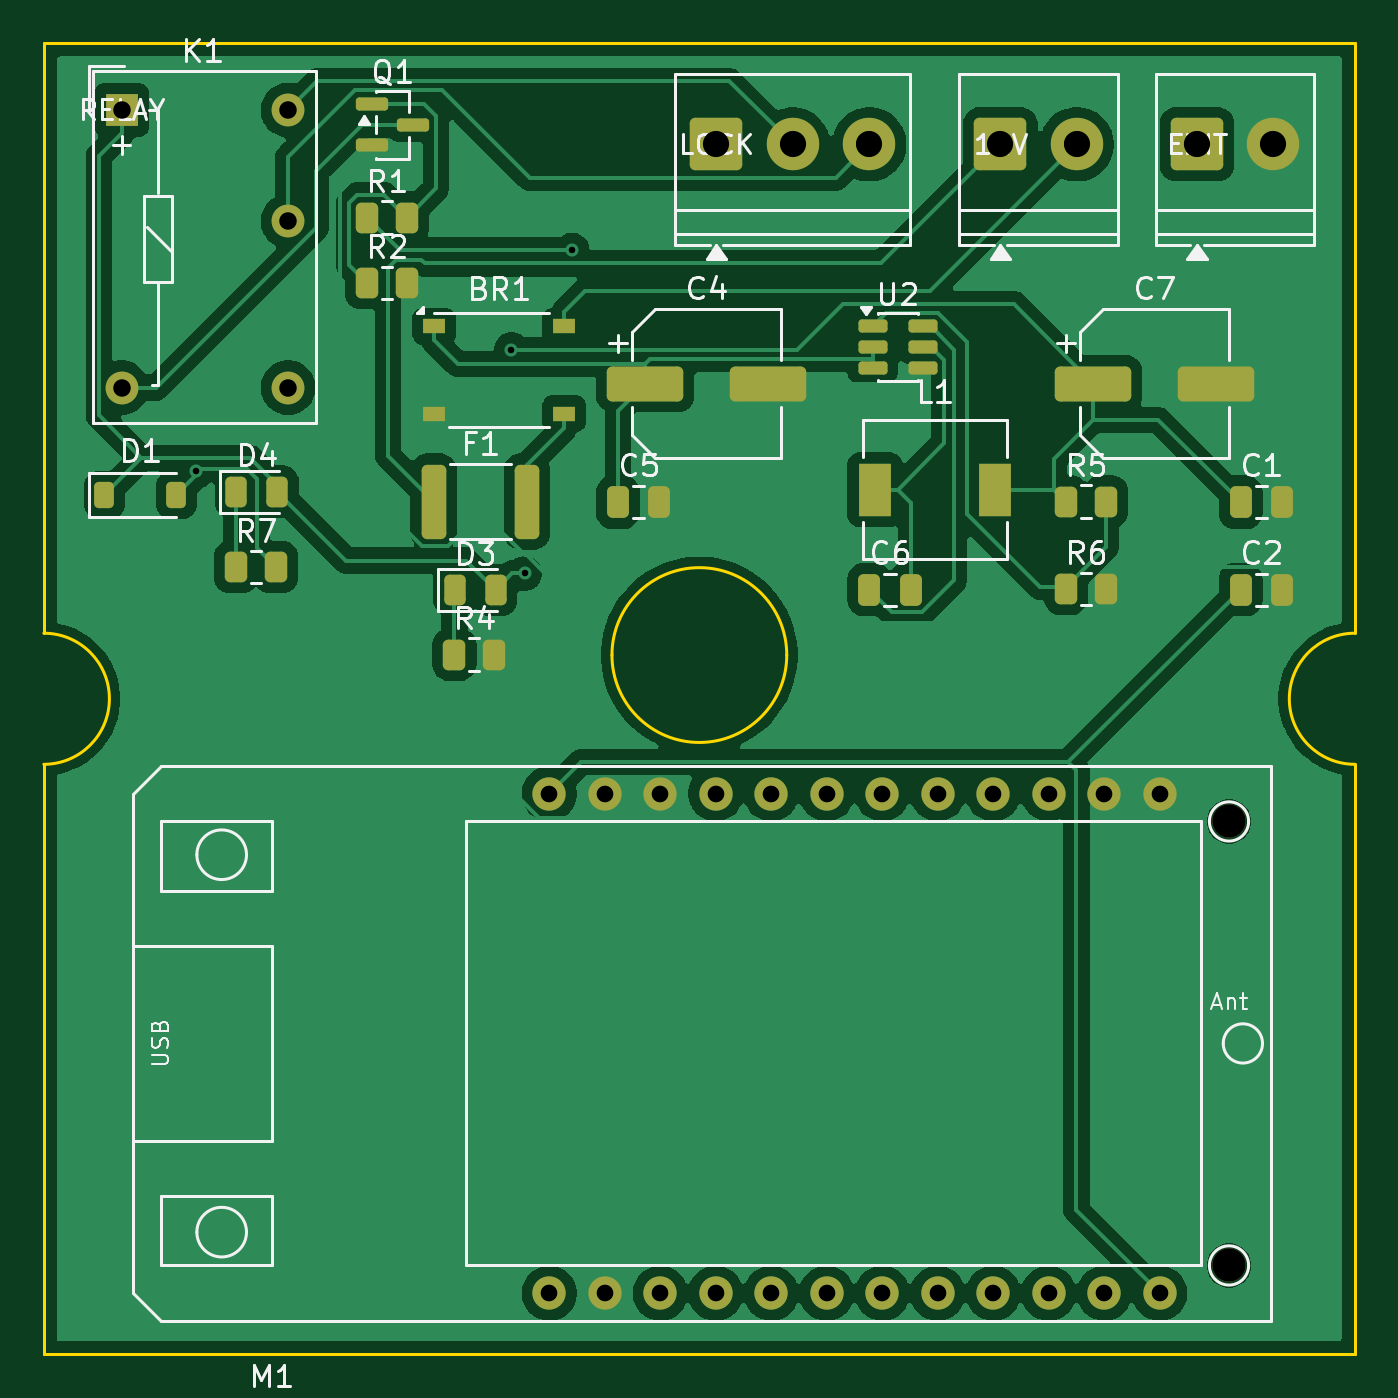
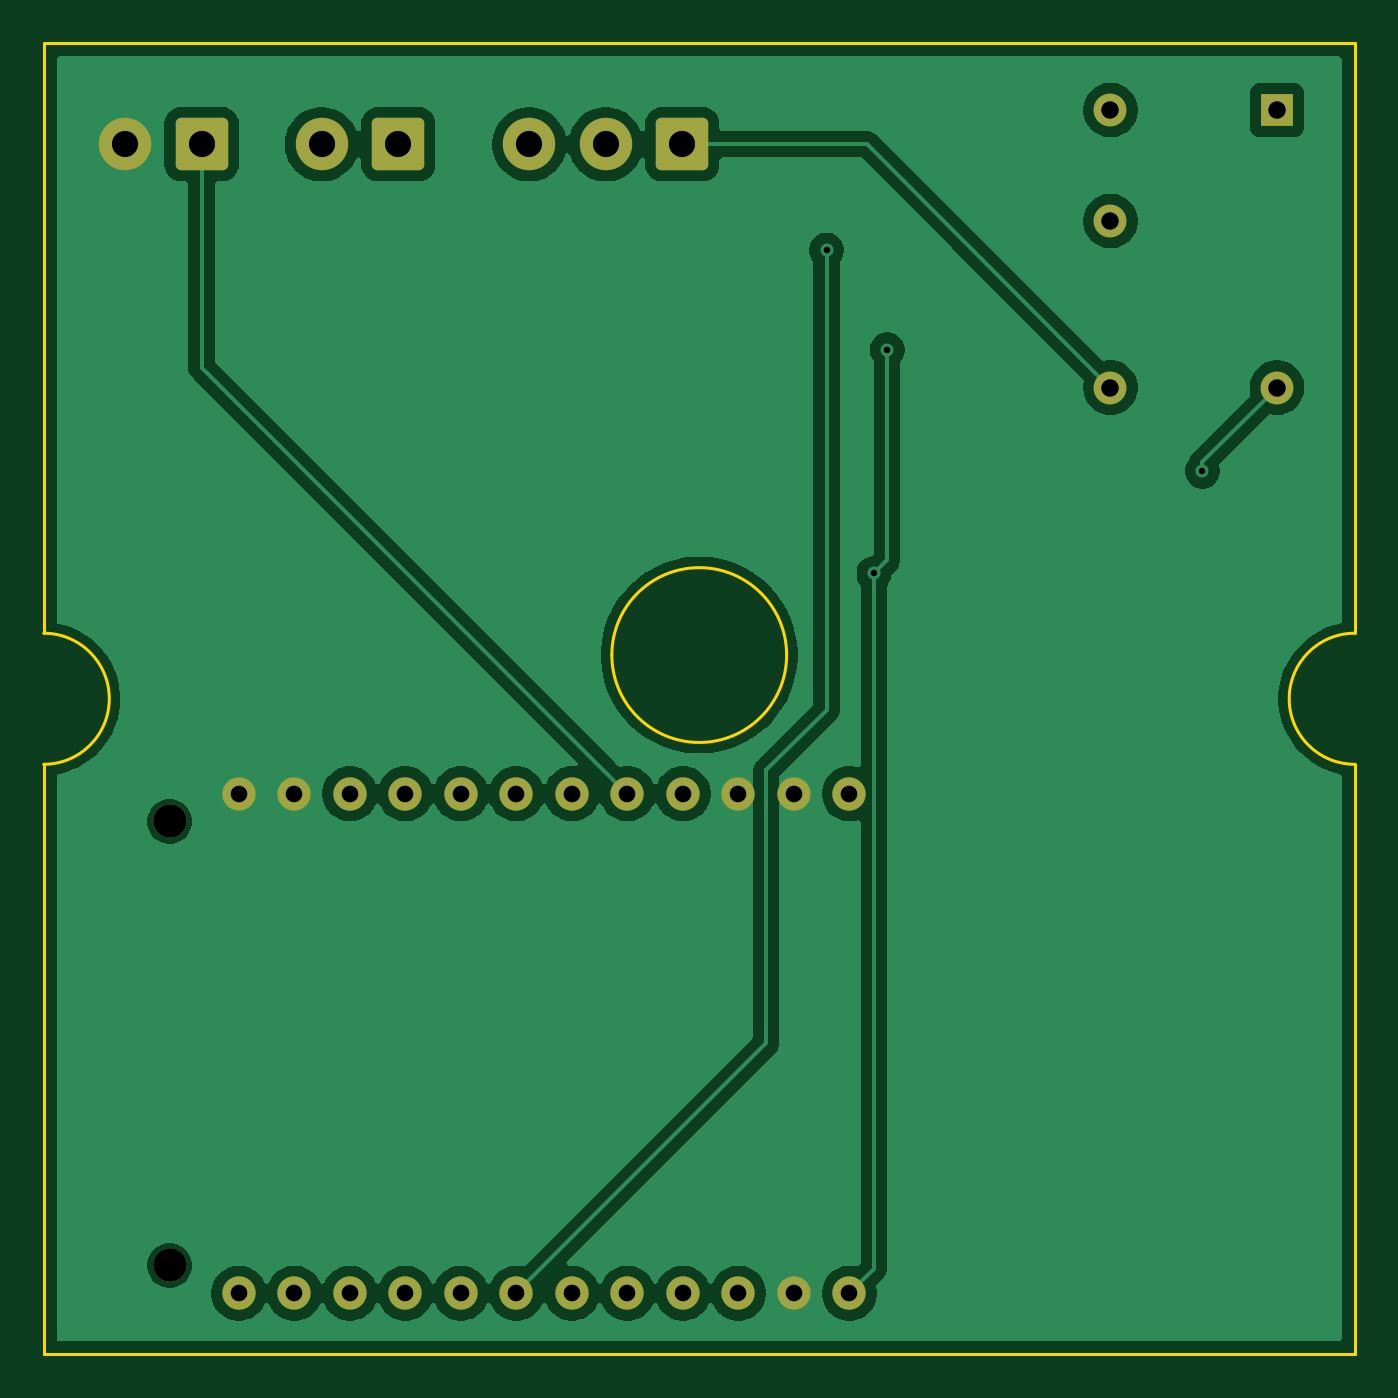
Circuit board: 10 layer files. Board 60.0 x 60.0 mm.
- bottom_copper: ISLKey-Mini-B_Cu.gbr (58955 bytes)
- bottom_mask: ISLKey-Mini-B_Mask.gbr (2226 bytes)
- paste: ISLKey-Mini-B_Paste.gbr (456 bytes)
- bottom_silk: ISLKey-Mini-B_Silkscreen.gbr (457 bytes)
- outline: ISLKey-Mini-Edge_Cuts.gbr (980 bytes)
- top_copper: ISLKey-Mini-F_Cu.gbr (91548 bytes)
- top_mask: ISLKey-Mini-F_Mask.gbr (4672 bytes)
- paste: ISLKey-Mini-F_Paste.gbr (3447 bytes)
- top_silk: ISLKey-Mini-F_Silkscreen.gbr (36521 bytes)
- drill: ISLKey-Mini.drl (1204 bytes)

=== bottom_copper: ISLKey-Mini-B_Cu.gbr (58955 bytes, source omitted) ===
=== bottom_mask: ISLKey-Mini-B_Mask.gbr (2226 bytes, source withheld) ===
=== paste: ISLKey-Mini-B_Paste.gbr ===
%TF.GenerationSoftware,KiCad,Pcbnew,10.0.4*%
%TF.CreationDate,2026-07-29T20:09:02+01:00*%
%TF.ProjectId,ISLKey-Mini,49534c4b-6579-42d4-9d69-6e692e6b6963,rev?*%
%TF.SameCoordinates,Original*%
%TF.FileFunction,Paste,Bot*%
%TF.FilePolarity,Positive*%
%FSLAX46Y46*%
G04 Gerber Fmt 4.6, Leading zero omitted, Abs format (unit mm)*
G04 Created by KiCad (PCBNEW 10.0.4) date 2026-07-29 20:09:02*
%MOMM*%
%LPD*%
G01*
G04 APERTURE LIST*
G04 APERTURE END LIST*
M02*

=== bottom_silk: ISLKey-Mini-B_Silkscreen.gbr ===
%TF.GenerationSoftware,KiCad,Pcbnew,10.0.4*%
%TF.CreationDate,2026-07-29T20:09:02+01:00*%
%TF.ProjectId,ISLKey-Mini,49534c4b-6579-42d4-9d69-6e692e6b6963,rev?*%
%TF.SameCoordinates,Original*%
%TF.FileFunction,Legend,Bot*%
%TF.FilePolarity,Positive*%
%FSLAX46Y46*%
G04 Gerber Fmt 4.6, Leading zero omitted, Abs format (unit mm)*
G04 Created by KiCad (PCBNEW 10.0.4) date 2026-07-29 20:09:02*
%MOMM*%
%LPD*%
G01*
G04 APERTURE LIST*
G04 APERTURE END LIST*
M02*

=== outline: ISLKey-Mini-Edge_Cuts.gbr ===
%TF.GenerationSoftware,KiCad,Pcbnew,10.0.4*%
%TF.CreationDate,2026-07-29T20:09:02+01:00*%
%TF.ProjectId,ISLKey-Mini,49534c4b-6579-42d4-9d69-6e692e6b6963,rev?*%
%TF.SameCoordinates,Original*%
%TF.FileFunction,Profile,NP*%
%FSLAX46Y46*%
G04 Gerber Fmt 4.6, Leading zero omitted, Abs format (unit mm)*
G04 Created by KiCad (PCBNEW 10.0.4) date 2026-07-29 20:09:02*
%MOMM*%
%LPD*%
G01*
G04 APERTURE LIST*
%TA.AperFunction,Profile*%
%ADD10C,0.150000*%
%TD*%
G04 APERTURE END LIST*
D10*
X0Y0D02*
X60000000Y0D01*
X0Y-27000000D02*
X0Y0D01*
X0Y-27000000D02*
G75*
G02*
X0Y-33000000I0J-3000000D01*
G01*
X0Y-60000000D02*
X0Y-33000000D01*
X34000000Y-28000000D02*
G75*
G02*
X26000000Y-28000000I-4000000J0D01*
G01*
X26000000Y-28000000D02*
G75*
G02*
X34000000Y-28000000I4000000J0D01*
G01*
X60000000Y0D02*
X60000000Y-27000000D01*
X60000000Y-33000000D02*
G75*
G02*
X60000000Y-27000000I0J3000000D01*
G01*
X60000000Y-33000000D02*
X60000000Y-60000000D01*
X60000000Y-60000000D02*
X0Y-60000000D01*
M02*

=== top_copper: ISLKey-Mini-F_Cu.gbr (91548 bytes, source omitted) ===
=== top_mask: ISLKey-Mini-F_Mask.gbr ===
%TF.GenerationSoftware,KiCad,Pcbnew,10.0.4*%
%TF.CreationDate,2026-07-29T20:09:02+01:00*%
%TF.ProjectId,ISLKey-Mini,49534c4b-6579-42d4-9d69-6e692e6b6963,rev?*%
%TF.SameCoordinates,Original*%
%TF.FileFunction,Soldermask,Top*%
%TF.FilePolarity,Negative*%
%FSLAX46Y46*%
G04 Gerber Fmt 4.6, Leading zero omitted, Abs format (unit mm)*
G04 Created by KiCad (PCBNEW 10.0.4) date 2026-07-29 20:09:02*
%MOMM*%
%LPD*%
G01*
G04 APERTURE LIST*
G04 Aperture macros list*
%AMRoundRect*
0 Rectangle with rounded corners*
0 $1 Rounding radius*
0 $2 $3 $4 $5 $6 $7 $8 $9 X,Y pos of 4 corners*
0 Add a 4 corners polygon primitive as box body*
4,1,4,$2,$3,$4,$5,$6,$7,$8,$9,$2,$3,0*
0 Add four circle primitives for the rounded corners*
1,1,$1+$1,$2,$3*
1,1,$1+$1,$4,$5*
1,1,$1+$1,$6,$7*
1,1,$1+$1,$8,$9*
0 Add four rect primitives between the rounded corners*
20,1,$1+$1,$2,$3,$4,$5,0*
20,1,$1+$1,$4,$5,$6,$7,0*
20,1,$1+$1,$6,$7,$8,$9,0*
20,1,$1+$1,$8,$9,$2,$3,0*%
G04 Aperture macros list end*
%ADD10RoundRect,0.250000X-0.250000X-0.475000X0.250000X-0.475000X0.250000X0.475000X-0.250000X0.475000X0*%
%ADD11RoundRect,0.250000X-0.262500X-0.450000X0.262500X-0.450000X0.262500X0.450000X-0.262500X0.450000X0*%
%ADD12R,1.500000X2.400000*%
%ADD13RoundRect,0.250000X-1.500000X-0.550000X1.500000X-0.550000X1.500000X0.550000X-1.500000X0.550000X0*%
%ADD14RoundRect,0.250001X-0.949999X-0.949999X0.949999X-0.949999X0.949999X0.949999X-0.949999X0.949999X0*%
%ADD15C,2.400000*%
%ADD16RoundRect,0.243750X-0.243750X-0.456250X0.243750X-0.456250X0.243750X0.456250X-0.243750X0.456250X0*%
%ADD17RoundRect,0.250000X-0.312500X-1.450000X0.312500X-1.450000X0.312500X1.450000X-0.312500X1.450000X0*%
%ADD18R,1.501140X1.501140*%
%ADD19C,1.501140*%
%ADD20C,1.524000*%
%ADD21R,1.000000X0.700000*%
%ADD22RoundRect,0.150000X-0.512500X-0.150000X0.512500X-0.150000X0.512500X0.150000X-0.512500X0.150000X0*%
%ADD23RoundRect,0.150000X-0.587500X-0.150000X0.587500X-0.150000X0.587500X0.150000X-0.587500X0.150000X0*%
%ADD24RoundRect,0.225000X-0.225000X-0.375000X0.225000X-0.375000X0.225000X0.375000X-0.225000X0.375000X0*%
G04 APERTURE END LIST*
D10*
%TO.C,C1*%
X54775000Y-21005000D03*
X56675000Y-21005000D03*
%TD*%
%TO.C,C2*%
X54775000Y-25005000D03*
X56675000Y-25005000D03*
%TD*%
%TO.C,C5*%
X26275000Y-21005000D03*
X28175000Y-21005000D03*
%TD*%
D11*
%TO.C,R4*%
X18792500Y-27975000D03*
X20617500Y-27975000D03*
%TD*%
D12*
%TO.C,L1*%
X38025000Y-20425000D03*
X43525000Y-20425000D03*
%TD*%
D11*
%TO.C,R1*%
X14792500Y-7975000D03*
X16617500Y-7975000D03*
%TD*%
D13*
%TO.C,C7*%
X48025000Y-15575000D03*
X53625000Y-15575000D03*
%TD*%
D11*
%TO.C,R6*%
X46792500Y-24975000D03*
X48617500Y-24975000D03*
%TD*%
D14*
%TO.C,J2*%
X30775000Y-4625000D03*
D15*
X34275000Y-4625000D03*
X37775000Y-4625000D03*
%TD*%
D14*
%TO.C,J3*%
X52775000Y-4625000D03*
D15*
X56275000Y-4625000D03*
%TD*%
D14*
%TO.C,J1*%
X43775000Y-4625000D03*
D15*
X47275000Y-4625000D03*
%TD*%
D10*
%TO.C,C6*%
X37775000Y-25005000D03*
X39675000Y-25005000D03*
%TD*%
D16*
%TO.C,D3*%
X18807500Y-25020000D03*
X20682500Y-25020000D03*
%TD*%
D11*
%TO.C,R5*%
X46792500Y-20975000D03*
X48617500Y-20975000D03*
%TD*%
D17*
%TO.C,F1*%
X17837500Y-20975000D03*
X22112500Y-20975000D03*
%TD*%
D18*
%TO.C,K1*%
X3560000Y-3060000D03*
D19*
X3560000Y-15760000D03*
X11180000Y-15760000D03*
X11180000Y-8140000D03*
X11180000Y-3060000D03*
%TD*%
D11*
%TO.C,R2*%
X14792500Y-10975000D03*
X16617500Y-10975000D03*
%TD*%
D20*
%TO.C,M1*%
X54240000Y-35615000D03*
X54240000Y-55935000D03*
X23125000Y-57205000D03*
X25665000Y-57205000D03*
X28205000Y-57205000D03*
X30745000Y-57205000D03*
X33285000Y-57205000D03*
X35825000Y-57205000D03*
X38365000Y-57205000D03*
X40905000Y-57205000D03*
X43445000Y-57205000D03*
X45985000Y-57205000D03*
X48525000Y-57205000D03*
X51065000Y-57205000D03*
X51065000Y-34345000D03*
X48525000Y-34345000D03*
X45985000Y-34345000D03*
X43445000Y-34345000D03*
X40905000Y-34345000D03*
X38365000Y-34345000D03*
X35825000Y-34345000D03*
X33285000Y-34345000D03*
X30745000Y-34345000D03*
X28205000Y-34345000D03*
X25665000Y-34345000D03*
X23125000Y-34345000D03*
%TD*%
D13*
%TO.C,C4*%
X27525000Y-15575000D03*
X33125000Y-15575000D03*
%TD*%
D21*
%TO.C,BR1*%
X17865000Y-12950000D03*
X17865000Y-16950000D03*
X23815000Y-16950000D03*
X23815000Y-12950000D03*
%TD*%
D22*
%TO.C,U2*%
X37937500Y-12950000D03*
X37937500Y-13900000D03*
X37937500Y-14850000D03*
X40212500Y-14850000D03*
X40212500Y-13900000D03*
X40212500Y-12950000D03*
%TD*%
D11*
%TO.C,R7*%
X8792500Y-23975000D03*
X10617500Y-23975000D03*
%TD*%
D23*
%TO.C,Q1*%
X15017500Y-2775000D03*
X15017500Y-4675000D03*
X16892500Y-3725000D03*
%TD*%
D24*
%TO.C,D1*%
X2770000Y-20675000D03*
X6070000Y-20675000D03*
%TD*%
D16*
%TO.C,D4*%
X8807500Y-20520000D03*
X10682500Y-20520000D03*
%TD*%
M02*

=== paste: ISLKey-Mini-F_Paste.gbr (3447 bytes, source withheld) ===
=== top_silk: ISLKey-Mini-F_Silkscreen.gbr (36521 bytes, source omitted) ===
=== drill: ISLKey-Mini.drl ===
M48
; DRILL file KiCad 10.0.4 date 2026-07-29T20:09:02
; FORMAT={-:-/ absolute / metric / decimal}
; #@! TF.CreationDate,2026-07-29T20:09:02+01:00
; #@! TF.GenerationSoftware,Kicad,Pcbnew,10.0.4
; #@! TF.FileFunction,MixedPlating,1,2
FMAT,2
METRIC
; #@! TA.AperFunction,Plated,PTH,ViaDrill
T1C0.300
; #@! TA.AperFunction,Plated,PTH,ComponentDrill
T2C0.762
; #@! TA.AperFunction,Plated,PTH,ComponentDrill
T3C0.800
; #@! TA.AperFunction,Plated,PTH,ComponentDrill
T4C1.200
; #@! TA.AperFunction,NonPlated,NPTH,ComponentDrill
T5C1.524
%
G90
G05
T1
X6.976Y-19.583
X21.4Y-14.034
X22.002Y-24.266
X24.174Y-9.473
T2
X23.125Y-34.345
X23.125Y-57.205
X25.665Y-34.345
X25.665Y-57.205
X28.205Y-34.345
X28.205Y-57.205
X30.745Y-34.345
X30.745Y-57.205
X33.285Y-34.345
X33.285Y-57.205
X35.825Y-34.345
X35.825Y-57.205
X38.365Y-34.345
X38.365Y-57.205
X40.905Y-34.345
X40.905Y-57.205
X43.445Y-34.345
X43.445Y-57.205
X45.985Y-34.345
X45.985Y-57.205
X48.525Y-34.345
X48.525Y-57.205
X51.065Y-34.345
X51.065Y-57.205
T3
X3.56Y-3.06
X3.56Y-15.76
X11.18Y-3.06
X11.18Y-8.14
X11.18Y-15.76
T4
X30.775Y-4.625
X34.275Y-4.625
X37.775Y-4.625
X43.775Y-4.625
X47.275Y-4.625
X52.775Y-4.625
X56.275Y-4.625
T5
X54.24Y-35.615
X54.24Y-55.935
M30
